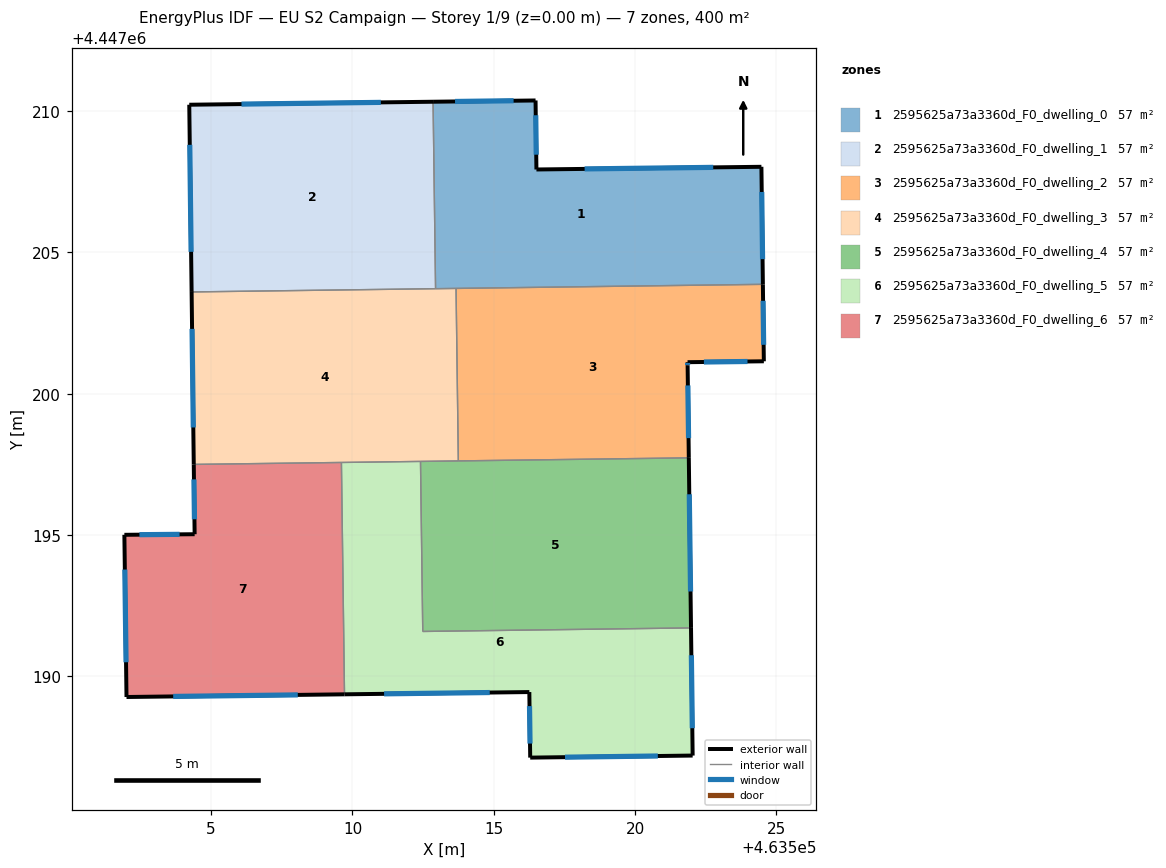
=== STOREY PLAN SPEC (per zone: floor XY polygon, exterior-wall plan segments, windows/doors) ===
zone 1: 2595625a73a3360d_F0_dwelling_0  (57.1 m²)
  floor: (463524.47, 4447208.03) (463524.52, 4447203.87) (463512.94, 4447203.71) (463512.85, 4447210.33) (463516.48, 4447210.37) (463516.51, 4447207.93)
  exterior wall: (463524.47, 4447208.03) – (463516.51, 4447207.93)  [8.0 m]
    window: (463522.77, 4447208.01) – (463518.22, 4447207.95)  [7.8 m²]
  exterior wall: (463524.52, 4447203.87) – (463524.47, 4447208.03)  [4.2 m]
    window: (463524.51, 4447204.76) – (463524.48, 4447207.14)  [4.1 m²]
  exterior wall: (463516.48, 4447210.37) – (463512.85, 4447210.33)  [3.6 m]
    window: (463515.70, 4447210.36) – (463513.63, 4447210.34)  [3.6 m²]
  exterior wall: (463516.51, 4447207.93) – (463516.48, 4447210.37)  [2.4 m]
    window: (463516.50, 4447208.46) – (463516.49, 4447209.85)  [2.4 m²]
  interior walls: 3
zone 2: 2595625a73a3360d_F0_dwelling_1  (57.1 m²)
  floor: (463512.85, 4447210.33) (463512.94, 4447203.71) (463504.31, 4447203.60) (463504.23, 4447210.22)
  exterior wall: (463512.85, 4447210.33) – (463504.23, 4447210.22)  [8.6 m]
    window: (463511.01, 4447210.31) – (463506.07, 4447210.25)  [8.5 m²]
  exterior wall: (463504.23, 4447210.22) – (463504.31, 4447203.60)  [6.6 m]
    window: (463504.24, 4447208.80) – (463504.29, 4447205.02)  [6.5 m²]
  interior walls: 2
zone 3: 2595625a73a3360d_F0_dwelling_2  (57.1 m²)
  floor: (463524.52, 4447203.87) (463524.56, 4447201.14) (463521.86, 4447201.11) (463521.86, 4447200.99) (463521.90, 4447197.73) (463513.75, 4447197.62) (463513.67, 4447203.72)
  exterior wall: (463521.86, 4447201.11) – (463524.56, 4447201.14)  [2.7 m]
    window: (463522.44, 4447201.12) – (463523.98, 4447201.14)  [2.6 m²]
  exterior wall: (463521.86, 4447200.99) – (463521.86, 4447201.11)  [0.1 m]
    window: (463521.86, 4447201.02) – (463521.86, 4447201.09)  [0.1 m²]
  exterior wall: (463521.90, 4447197.73) – (463521.86, 4447200.99)  [3.3 m]
    window: (463521.89, 4447198.43) – (463521.87, 4447200.29)  [3.2 m²]
  exterior wall: (463524.56, 4447201.14) – (463524.52, 4447203.87)  [2.7 m]
    window: (463524.55, 4447201.73) – (463524.53, 4447203.28)  [2.7 m²]
  interior walls: 3
zone 4: 2595625a73a3360d_F0_dwelling_3  (57.1 m²)
  floor: (463513.67, 4447203.72) (463513.75, 4447197.62) (463504.39, 4447197.50) (463504.31, 4447203.60)
  exterior wall: (463504.31, 4447203.60) – (463504.39, 4447197.50)  [6.1 m]
    window: (463504.33, 4447202.29) – (463504.37, 4447198.80)  [6.0 m²]
  interior walls: 6
zone 5: 2595625a73a3360d_F0_dwelling_4  (57.1 m²)
  floor: (463521.90, 4447197.73) (463521.98, 4447191.71) (463512.49, 4447191.58) (463512.41, 4447197.60)
  exterior wall: (463521.98, 4447191.71) – (463521.90, 4447197.73)  [6.0 m]
    window: (463521.96, 4447193.00) – (463521.92, 4447196.44)  [5.9 m²]
  interior walls: 4
zone 6: 2595625a73a3360d_F0_dwelling_5  (57.1 m²)
  floor: (463521.98, 4447191.71) (463522.04, 4447187.19) (463516.29, 4447187.12) (463516.26, 4447189.44) (463509.72, 4447189.36) (463509.61, 4447197.57) (463512.41, 4447197.60) (463512.49, 4447191.58)
  exterior wall: (463522.04, 4447187.19) – (463521.98, 4447191.71)  [4.5 m]
    window: (463522.03, 4447188.16) – (463521.99, 4447190.74)  [4.4 m²]
  exterior wall: (463516.29, 4447187.12) – (463522.04, 4447187.19)  [5.7 m]
    window: (463517.52, 4447187.14) – (463520.81, 4447187.18)  [5.6 m²]
  exterior wall: (463516.26, 4447189.44) – (463516.29, 4447187.12)  [2.3 m]
    window: (463516.27, 4447188.94) – (463516.28, 4447187.62)  [2.3 m²]
  exterior wall: (463509.72, 4447189.36) – (463516.26, 4447189.44)  [6.5 m]
    window: (463511.12, 4447189.38) – (463514.86, 4447189.42)  [6.4 m²]
  interior walls: 4
zone 7: 2595625a73a3360d_F0_dwelling_6  (57.1 m²)
  floor: (463509.61, 4447197.57) (463509.72, 4447189.36) (463502.01, 4447189.27) (463501.93, 4447195.00) (463504.42, 4447195.03) (463504.39, 4447197.50)
  exterior wall: (463504.39, 4447197.50) – (463504.42, 4447195.03)  [2.5 m]
    window: (463504.39, 4447196.97) – (463504.41, 4447195.56)  [2.4 m²]
  exterior wall: (463502.01, 4447189.27) – (463509.72, 4447189.36)  [7.7 m]
    window: (463503.66, 4447189.29) – (463508.07, 4447189.34)  [7.6 m²]
  exterior wall: (463501.93, 4447195.00) – (463502.01, 4447189.27)  [5.7 m]
    window: (463501.95, 4447193.78) – (463501.99, 4447190.50)  [5.6 m²]
  exterior wall: (463504.42, 4447195.03) – (463501.93, 4447195.00)  [2.5 m]
    window: (463503.88, 4447195.02) – (463502.46, 4447195.01)  [2.4 m²]
  interior walls: 2

=== DERIVED (storey summary) ===
Building: EU S2 Campaign
Storey: 1 of 9  (floor level z = 0.00 m)
Storey gross floor area: 399.9 m²
Zones on this storey: 7
  - 2595625a73a3360d_F0_dwelling_0: floor 57.1 m²; exterior wall 18.2 m (54.6 m²); 4 window(s) 17.8 m²; WWR 32.7%
  - 2595625a73a3360d_F0_dwelling_1: floor 57.1 m²; exterior wall 15.3 m (45.8 m²); 2 window(s) 15.0 m²; WWR 32.7%
  - 2595625a73a3360d_F0_dwelling_2: floor 57.1 m²; exterior wall 8.8 m (26.4 m²); 4 window(s) 8.6 m²; WWR 32.7%
  - 2595625a73a3360d_F0_dwelling_3: floor 57.1 m²; exterior wall 6.1 m (18.3 m²); 1 window(s) 6.0 m²; WWR 32.7%
  - 2595625a73a3360d_F0_dwelling_4: floor 57.1 m²; exterior wall 6.0 m (18.1 m²); 1 window(s) 5.9 m²; WWR 32.7%
  - 2595625a73a3360d_F0_dwelling_5: floor 57.1 m²; exterior wall 19.1 m (57.4 m²); 4 window(s) 18.7 m²; WWR 32.7%
  - 2595625a73a3360d_F0_dwelling_6: floor 57.1 m²; exterior wall 18.4 m (55.2 m²); 4 window(s) 18.0 m²; WWR 32.7%
Zone adjacency (shared interzone walls):
  - 2595625a73a3360d_F0_dwelling_0 ↔ 2595625a73a3360d_F0_dwelling_1
  - 2595625a73a3360d_F0_dwelling_0 ↔ 2595625a73a3360d_F0_dwelling_2
  - 2595625a73a3360d_F0_dwelling_0 ↔ 2595625a73a3360d_F0_dwelling_3
  - 2595625a73a3360d_F0_dwelling_1 ↔ 2595625a73a3360d_F0_dwelling_3
  - 2595625a73a3360d_F0_dwelling_2 ↔ 2595625a73a3360d_F0_dwelling_3
  - 2595625a73a3360d_F0_dwelling_2 ↔ 2595625a73a3360d_F0_dwelling_4
  - 2595625a73a3360d_F0_dwelling_3 ↔ 2595625a73a3360d_F0_dwelling_4
  - 2595625a73a3360d_F0_dwelling_3 ↔ 2595625a73a3360d_F0_dwelling_5
  - 2595625a73a3360d_F0_dwelling_3 ↔ 2595625a73a3360d_F0_dwelling_6
  - 2595625a73a3360d_F0_dwelling_4 ↔ 2595625a73a3360d_F0_dwelling_5
  - 2595625a73a3360d_F0_dwelling_5 ↔ 2595625a73a3360d_F0_dwelling_6